Labelled photos from "dataset", an image-classification folder in jayx101/ObjectRecognition. The possible labels are: bulb, Fitbit, glasses, keys, Leatherman multi-tool, Nurofen, pliers, remote control, tape, trigger, trigger small.

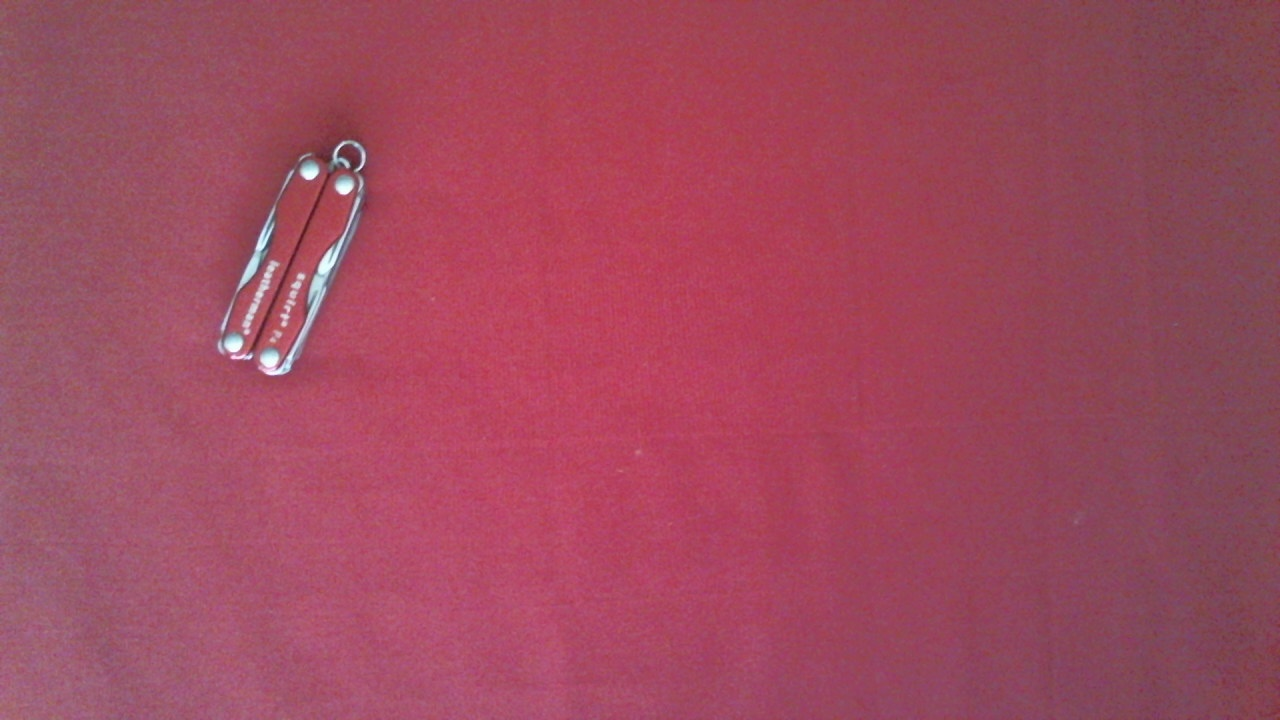
Label: Leatherman multi-tool

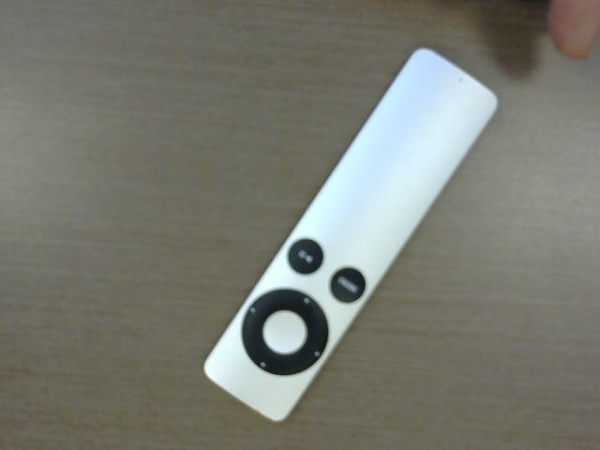
Label: remote control

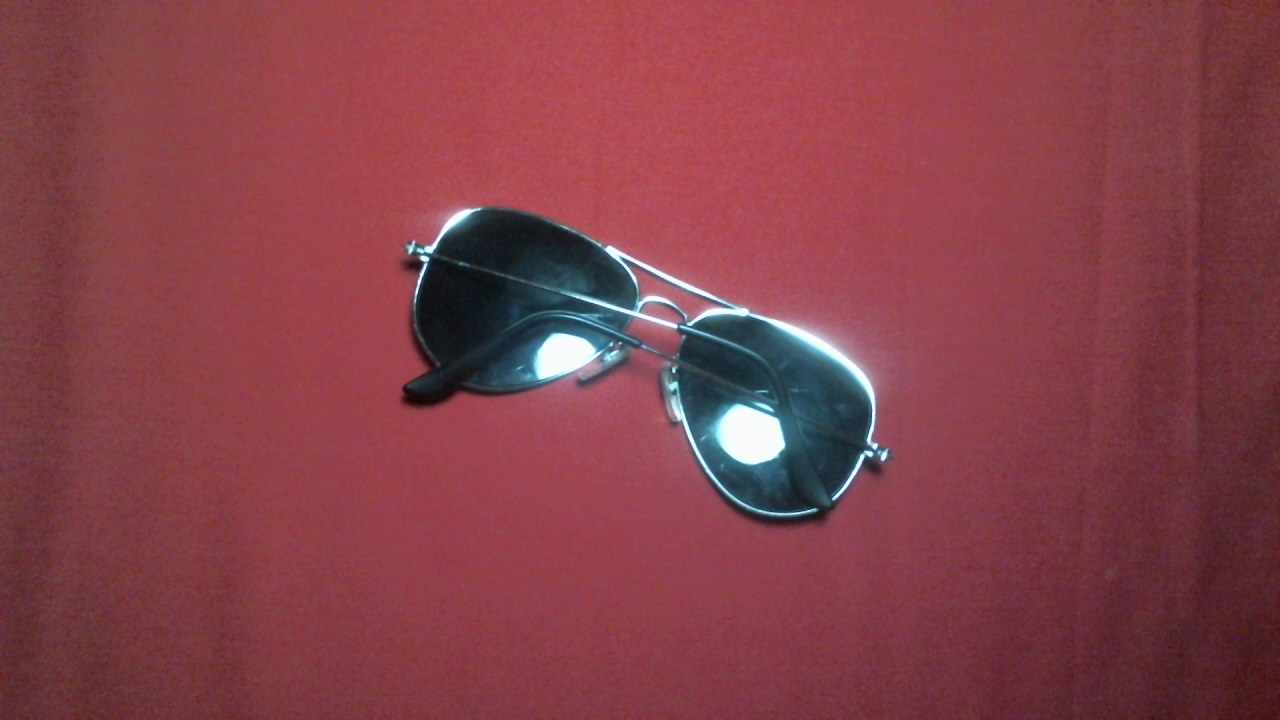
Label: glasses

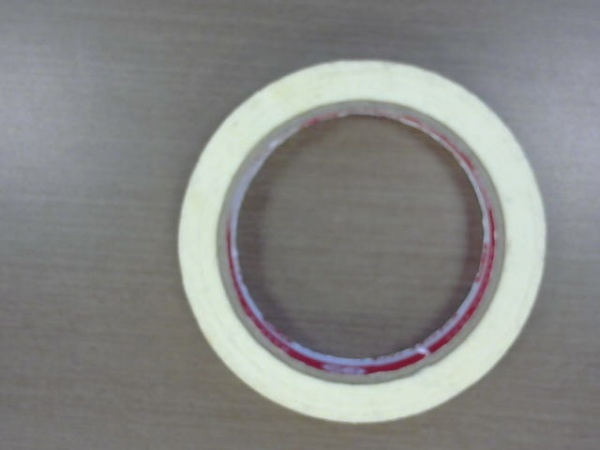
Label: tape

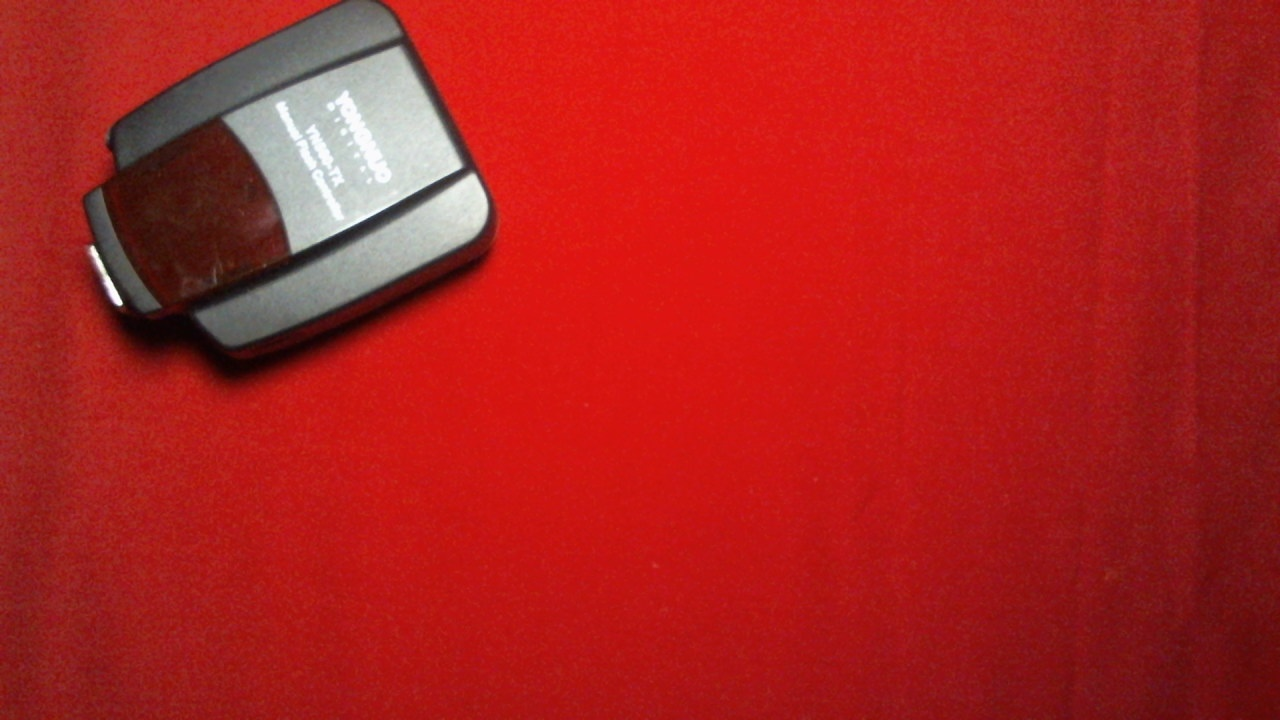
Label: trigger

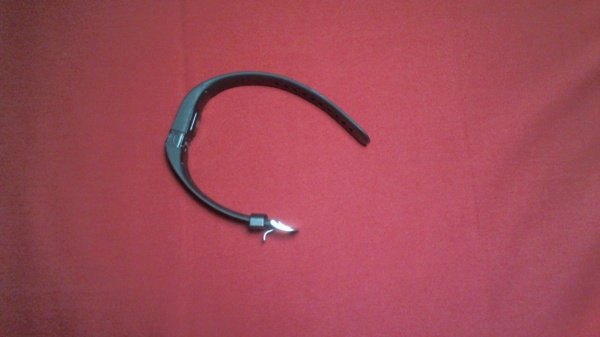
Label: Fitbit
